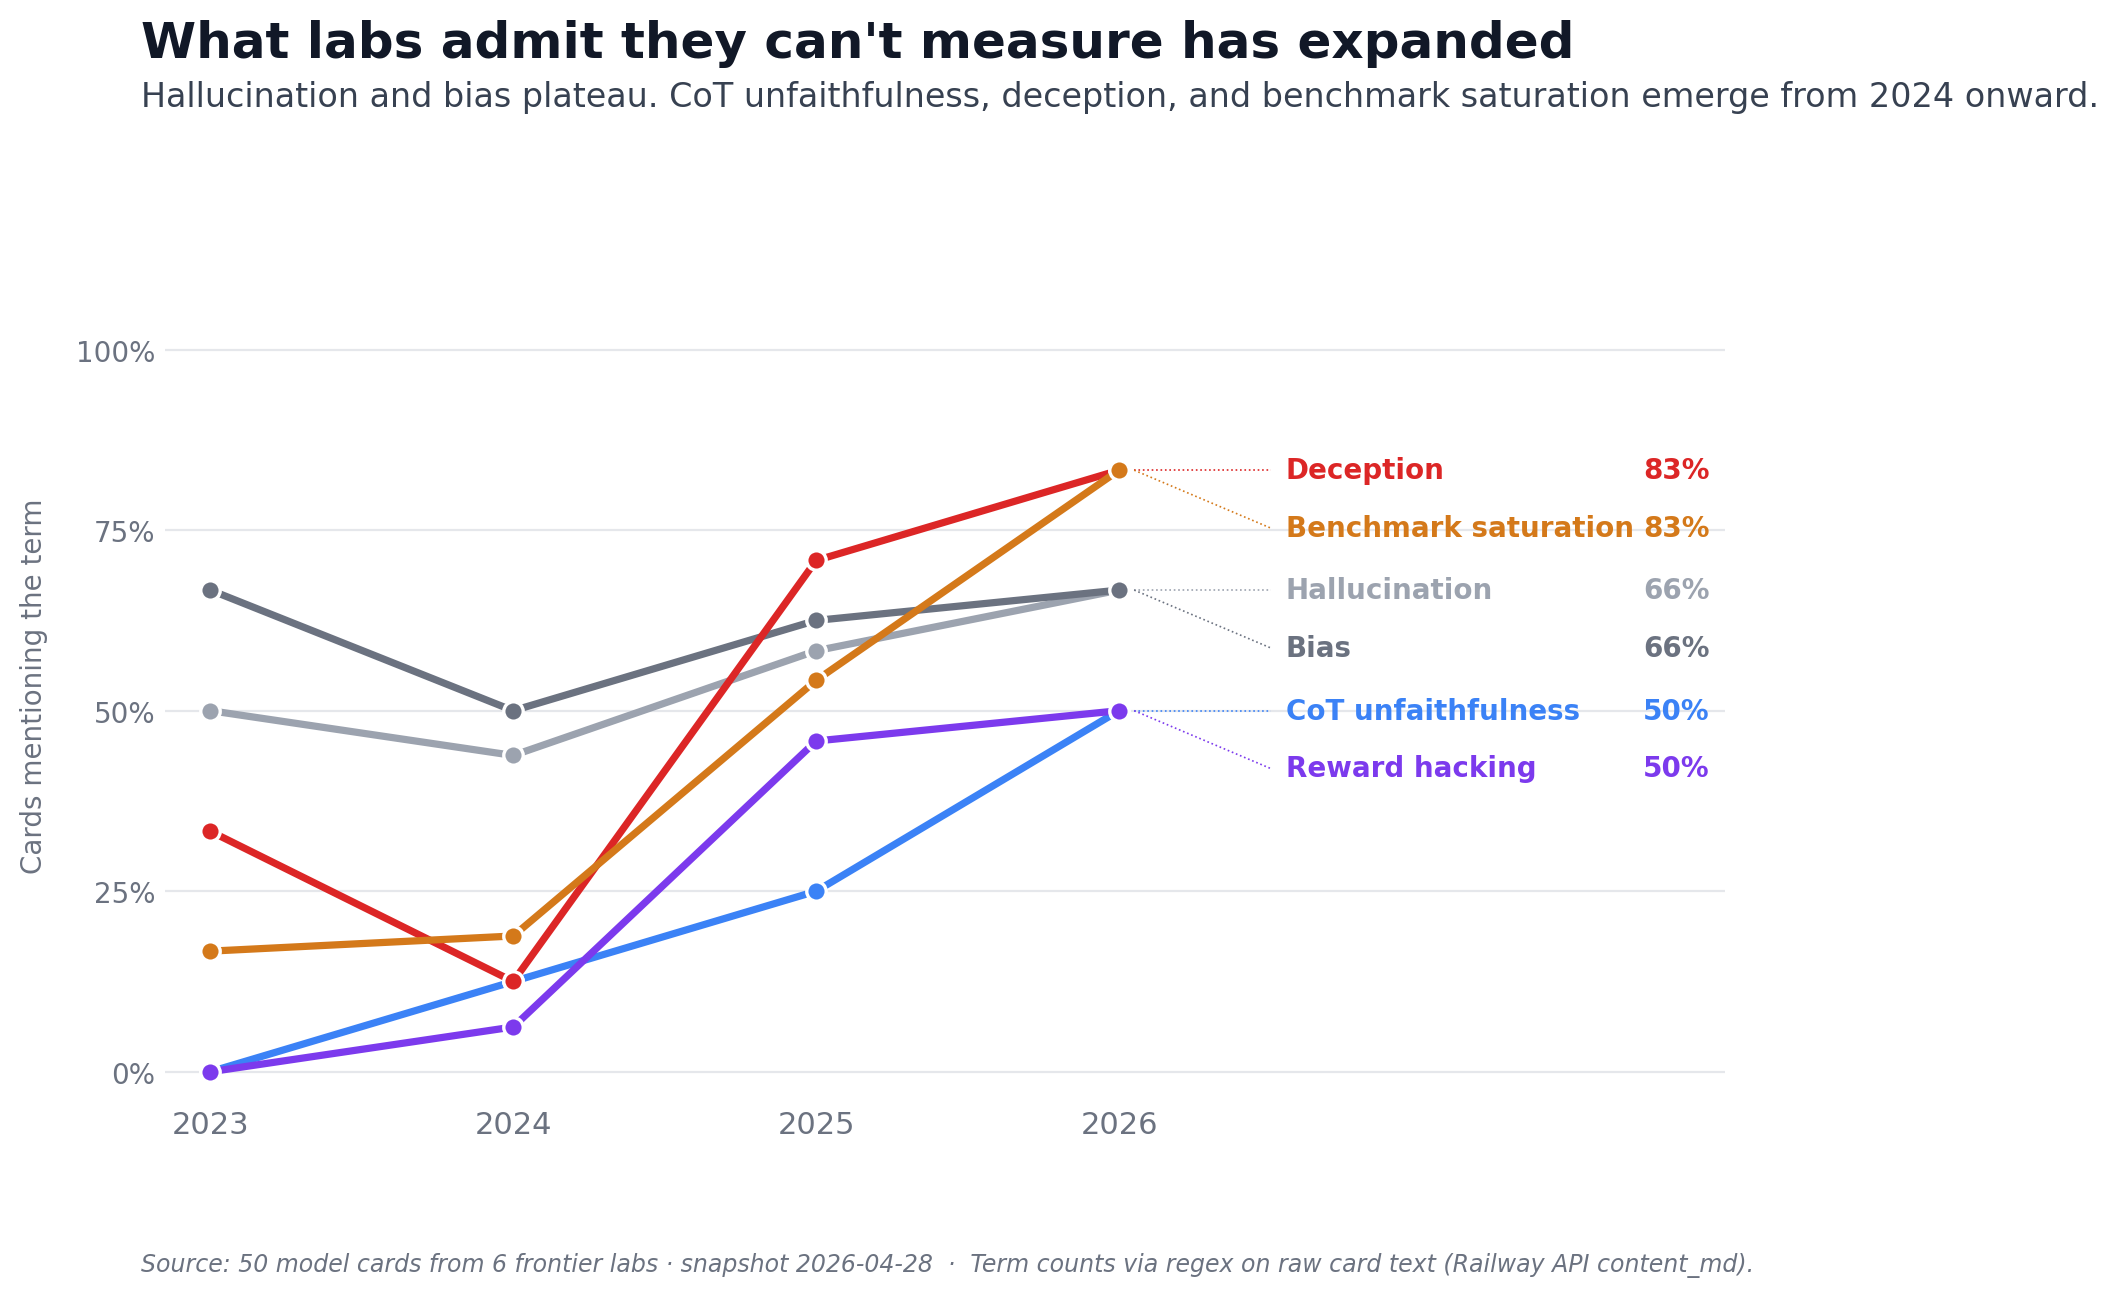

The table this chart was drawn from, first rows:
limitation_term, year, n_cards_mentioning, n_total_cards, pct_mentioning, example_card_slugs, confidence
hallucination, 2023, 3, 6, 50.0, openai_gpt4_system_card, anthropic_claud…, real (regex on raw card text)
hallucination, 2024, 7, 16, 43.8, google_gemini_1_5_report, anthropic_mode…, real (regex on raw card text)
hallucination, 2025, 14, 24, 58.3, openai_o3mini_card, anthropic_37_card, o…, real (regex on raw card text)
hallucination, 2026, 4, 6, 66.7, anthropic_sonnet46_card, anthropic_opus4…, real (regex on raw card text)
bias, 2023, 4, 6, 66.7, openai_gpt4_system_card, anthropic_claud…, real (regex on raw card text)
bias, 2024, 8, 16, 50.0, google_gemini_1_5_report, anthropic_mode…, real (regex on raw card text)
bias, 2025, 15, 24, 62.5, openai_o3mini_card, anthropic_37_card, o…, real (regex on raw card text)
bias, 2026, 4, 6, 66.7, anthropic_sonnet46_card, anthropic_opus4…, real (regex on raw card text)
cot_unfaithfulness, 2023, 0, 6, 0.0, , real (regex on raw card text)
cot_unfaithfulness, 2024, 2, 16, 12.5, anthropic_model_card, openai_o1_system_c…, real (regex on raw card text)
cot_unfaithfulness, 2025, 6, 24, 25.0, anthropic_37_card, anthropic_claude4_car…, real (regex on raw card text)
cot_unfaithfulness, 2026, 3, 6, 50.0, anthropic_opus46_card, anthropic_mythos_…, real (regex on raw card text)
reward_hacking, 2023, 0, 6, 0.0, , real (regex on raw card text)
reward_hacking, 2024, 1, 16, 6.2, openai_o1_system_card, real (regex on raw card text)
reward_hacking, 2025, 11, 24, 45.8, anthropic_37_card, google_gemini_25_pro_…, real (regex on raw card text)
reward_hacking, 2026, 3, 6, 50.0, anthropic_sonnet46_card, anthropic_opus4…, real (regex on raw card text)
deception, 2023, 2, 6, 33.3, openai_gpt4_system_card, google_gemini_r…, real (regex on raw card text)
deception, 2024, 2, 16, 12.5, anthropic_model_card, openai_o1_system_c…, real (regex on raw card text)
deception, 2025, 17, 24, 70.8, openai_operator_card, openai_o3mini_card…, real (regex on raw card text)
deception, 2026, 5, 6, 83.3, openai_gpt53_codex_card, anthropic_sonne…, real (regex on raw card text)
benchmark_saturation, 2023, 1, 6, 16.7, google_gemini_report, real (regex on raw card text)
benchmark_saturation, 2024, 3, 16, 18.8, google_gemini_1_5_report, meta_llama3_pa…, real (regex on raw card text)
benchmark_saturation, 2025, 13, 24, 54.2, openai_o3mini_card, anthropic_37_card, o…, real (regex on raw card text)
benchmark_saturation, 2026, 5, 6, 83.3, openai_gpt53_codex_card, anthropic_sonne…, real (regex on raw card text)
